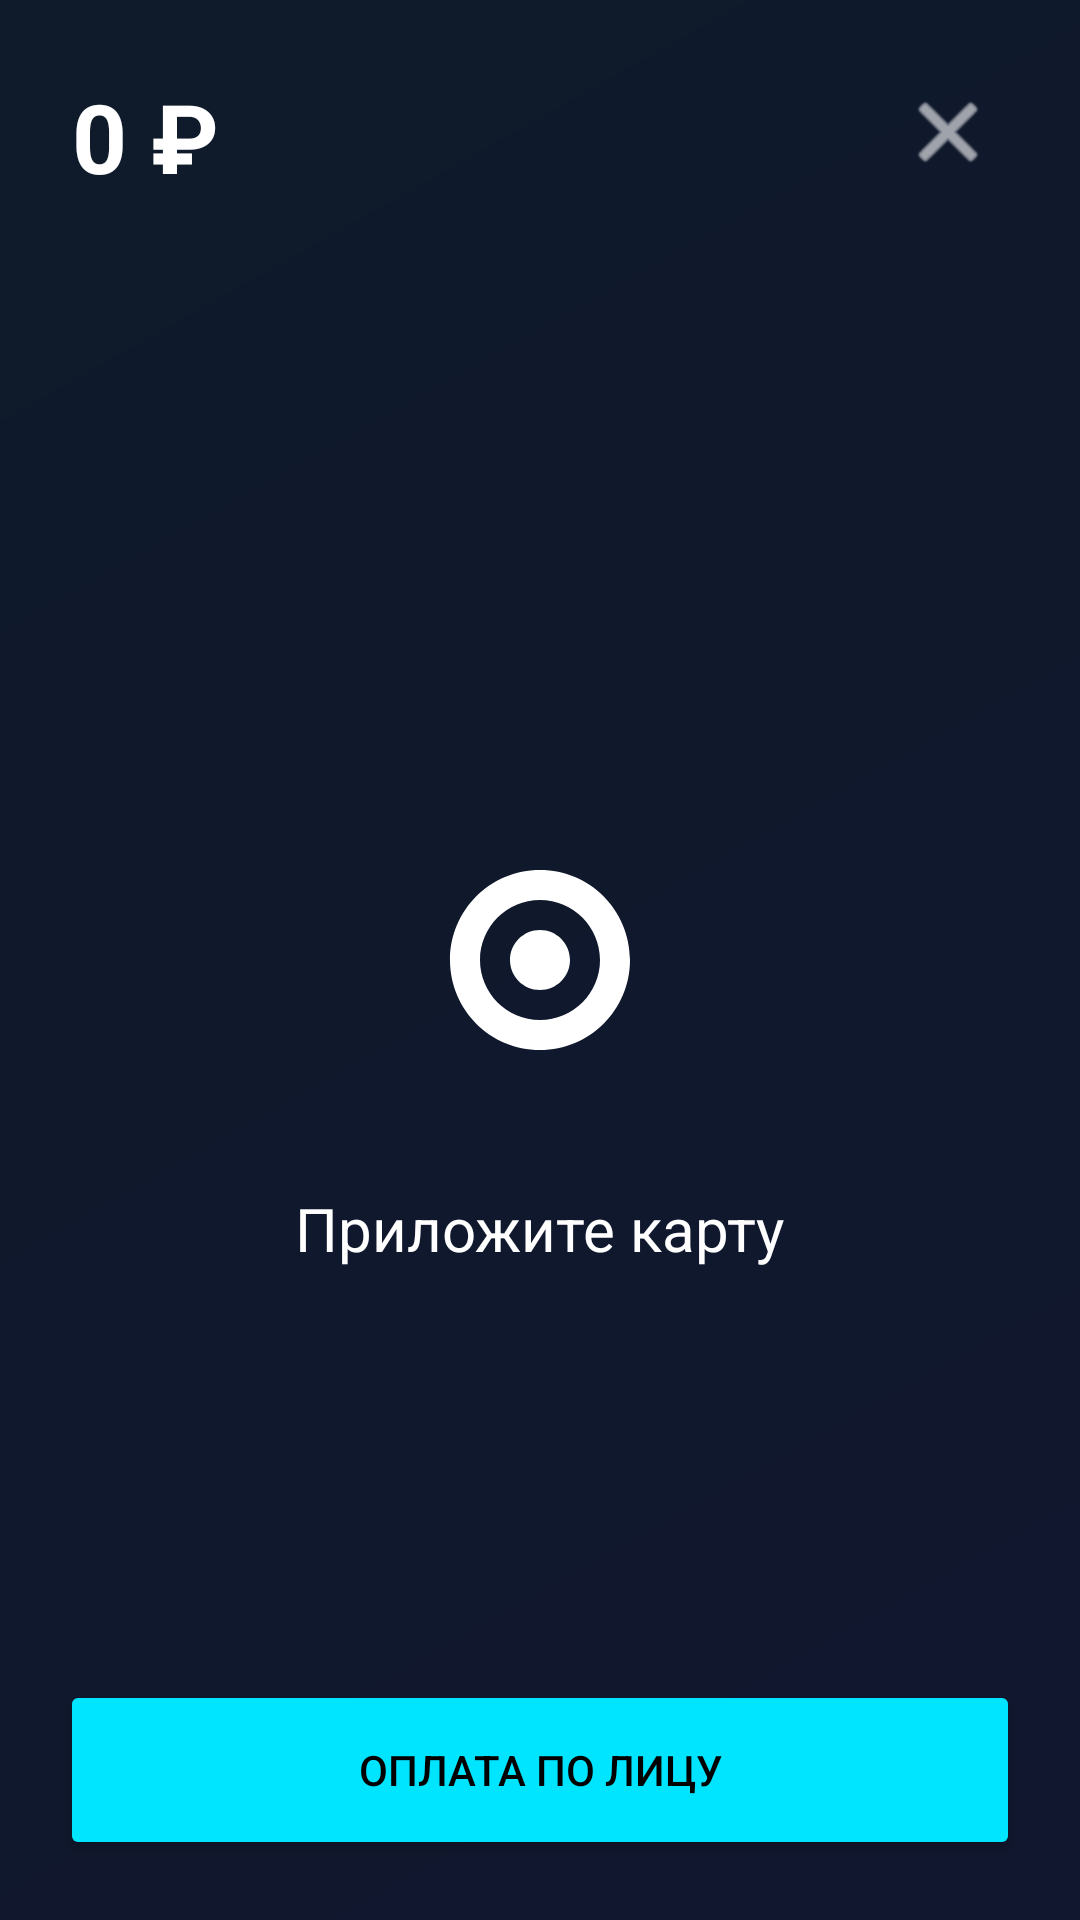

Reconstruct the res/layout file that produces this screen, plus the resources it refers to.
<!-- AndroidManifest.xml: application theme Theme.MyOwnBankTerminal -->
<!-- res/layout/activity_payment.xml -->
<RelativeLayout xmlns:android="http://schemas.android.com/apk/res/android"
    xmlns:app="http://schemas.android.com/apk/res-auto"
    android:layout_width="match_parent"
    android:layout_height="match_parent"
    android:background="@drawable/payment_background">

    
    <TextView
        android:id="@+id/priceTop"
        android:text="0 ₽"
        android:textSize="32sp"
        android:textStyle="bold"
        android:textColor="#FFFFFF"
        android:layout_margin="24dp"
        android:layout_width="wrap_content"
        android:layout_height="wrap_content"/>

    
    <ImageButton
        android:id="@+id/cancelButton"
        android:layout_width="40dp"
        android:layout_height="40dp"
        android:layout_alignParentEnd="true"
        android:layout_margin="24dp"
        android:src="@android:drawable/ic_menu_close_clear_cancel"
        android:background="@android:color/transparent"
        app:tint="#FFFFFF"/>

    
    <TextView
        android:id="@+id/timerText"
        android:textColor="#AAAAAA"
        android:textSize="14sp"
        android:layout_below="@id/priceTop"
        android:layout_marginStart="24dp"
        android:layout_width="wrap_content"
        android:layout_height="wrap_content"/>

    
    <ImageView
        android:id="@+id/nfcIcon"
        android:layout_width="120dp"
        android:layout_height="120dp"
        android:layout_centerHorizontal="true"
        android:layout_centerVertical="true"
        android:src="@drawable/nfc_pulse_animation"/>

    
    <TextView
        android:id="@+id/nfcText"
        android:layout_width="wrap_content"
        android:layout_height="wrap_content"
        android:text="Приложите карту"
        android:textSize="20sp"
        android:textColor="#FFFFFF"
        android:layout_below="@id/nfcIcon"
        android:layout_centerHorizontal="true"
        android:layout_marginTop="16dp"/>

    
    <Button
        android:id="@+id/faceButton"
        android:layout_width="match_parent"
        android:layout_height="60dp"
        android:layout_alignParentBottom="true"
        android:layout_margin="20dp"
        android:backgroundTint="#00E5FF"
        android:text="Оплата по лицу"
        android:textColor="#000000"/>

    
    <View
        android:id="@+id/successFlash"
        android:layout_width="match_parent"
        android:layout_height="match_parent"
        android:background="#FFFFFF"
        android:alpha="0"
        android:visibility="gone"/>

    
    <TextView
        android:id="@+id/successAmount"
        android:layout_width="wrap_content"
        android:layout_height="wrap_content"
        android:layout_centerInParent="true"
        android:textSize="34sp"
        android:textStyle="bold"
        android:textColor="@android:color/white"
        android:gravity="center"/>

</RelativeLayout>
<!-- resources referenced by this layout -->
<resources>
  <!-- drawable nfc_pulse_animation: vector/xml drawable (drawable, 2015 chars, omitted) -->
  <!-- drawable payment_background (drawable) -->
  <shape xmlns:android="http://schemas.android.com/apk/res/android">
      <gradient
      android:startColor="#11172E"
      android:endColor="#0F1A2B"
      android:angle="135"/>
  
  </shape>
  <style name="Theme.MyOwnBankTerminal" parent="Base.Theme.MyOwnBankTerminal" />
  <style name="Base.Theme.MyOwnBankTerminal" parent="Theme.Material3.DayNight.NoActionBar">
          
          
      </style>
</resources>
